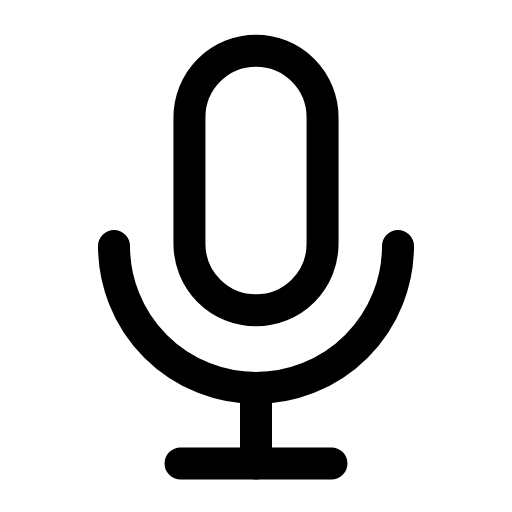
t = 0.00 s
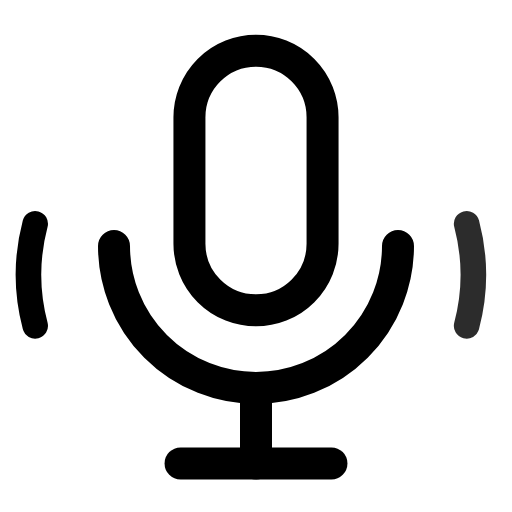
t = 0.38 s
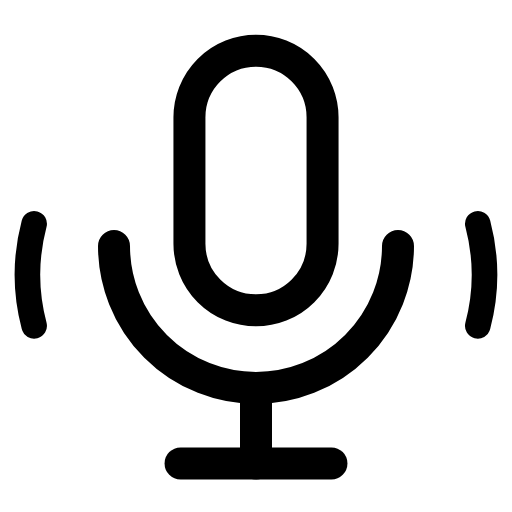
t = 0.76 s
t = 1.10 s: frame unchanged from t = 0.00 s, image omitted
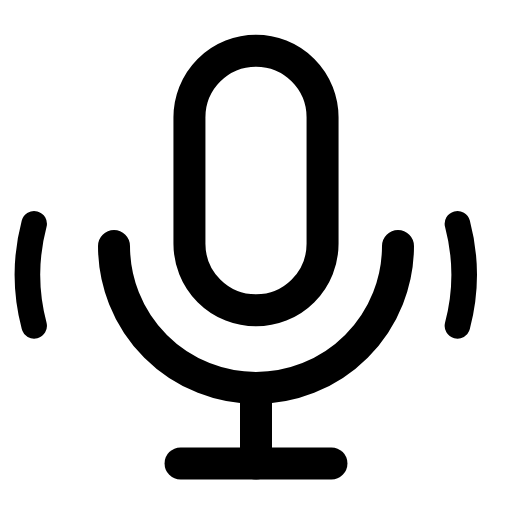
t = 1.50 s
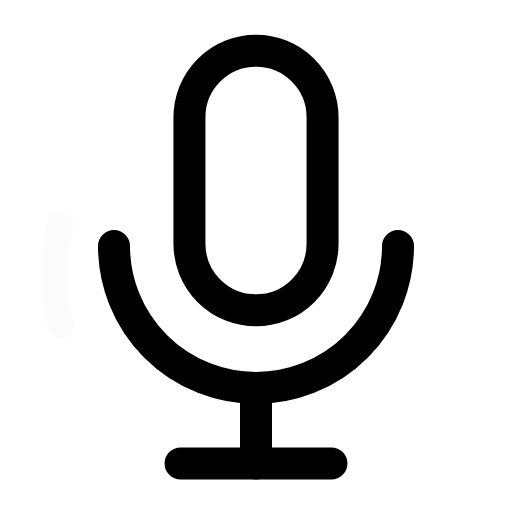
t = 1.87 s

The animated SVG that drew these frames (rendered in a browser with its animation timeline set to each time). Animation: 4 SMIL elements (animate=2,animateTransform=2); one cycle of 2.25 s, repeats indefinitely.

<svg xmlns="http://www.w3.org/2000/svg" width="24" height="24" viewBox="0 0 24 24" fill="none"><g transform="translate(-0.48 0.298) scale(1.04)"><path stroke="currentColor" stroke-width="1.442" stroke-linecap="round" stroke-linejoin="round" fill="none" d="M9 5A3 3 0 0 1 15 5L15 10.7A3 3 0 0 1 9 10.7L9 5Z"></path><path stroke="currentColor" stroke-width="1.442" stroke-linecap="round" stroke-linejoin="round" fill="none" d="M5.6 10.8A6.4 6.4 0 0 0 18.4 10.8"></path><line stroke="currentColor" stroke-width="1.442" stroke-linecap="round" stroke-linejoin="round" fill="none" x1="12" y1="17.2" x2="12" y2="20.6"></line><line stroke="currentColor" stroke-width="1.442" stroke-linecap="round" stroke-linejoin="round" fill="none" x1="8.6" y1="20.6" x2="15.4" y2="20.6"></line><g opacity="0"><animateTransform attributeName="transform" type="translate" values="0 0;0 0;-1.2 0;-1.2 0;-1.2 0;-1.2 0;0 0;0 0;0 0" keyTimes="0;0.045;0.315;0.45;0.6;0.69;0.87;0.9;1" dur="2.25s" repeatCount="indefinite" calcMode="spline" keySplines="0.16 1 0.3 1;0.16 1 0.3 1;0.16 1 0.3 1;0.16 1 0.3 1;0.16 1 0.3 1;0.16 1 0.3 1;0.16 1 0.3 1;0.16 1 0.3 1"/><animate attributeName="opacity" values="0;0;1;1;0;0;0;0;1;1;0;0" keyTimes="0;0.045;0.18;0.3375;0.405;0.45;0.6;0.63;0.675;0.78;0.87;1" dur="2.25s" repeatCount="indefinite" calcMode="spline" keySplines="0.16 1 0.3 1;0.16 1 0.3 1;0.16 1 0.3 1;0.16 1 0.3 1;0.16 1 0.3 1;0.16 1 0.3 1;0.16 1 0.3 1;0.16 1 0.3 1;0.16 1 0.3 1;0.16 1 0.3 1;0.16 1 0.3 1"/><path stroke="currentColor" stroke-width="1.154" stroke-linecap="round" stroke-linejoin="round" fill="none" d="M3.2 9.8A9 9 0 0 0 3.2 14.4"></path></g><g opacity="0"><animateTransform attributeName="transform" type="translate" values="0 0;0 0;1.2 0;1.2 0;1.2 0;1.2 0;0 0;0 0;0 0" keyTimes="0;0.135;0.405;0.45;0.6;0.63;0.81;0.9;1" dur="2.25s" repeatCount="indefinite" calcMode="spline" keySplines="0.16 1 0.3 1;0.16 1 0.3 1;0.16 1 0.3 1;0.16 1 0.3 1;0.16 1 0.3 1;0.16 1 0.3 1;0.16 1 0.3 1;0.16 1 0.3 1"/><animate attributeName="opacity" values="0;0;1;1;0;0;1;1;0;0;0" keyTimes="0;0.135;0.27;0.405;0.45;0.6;0.63;0.72;0.81;0.9;1" dur="2.25s" repeatCount="indefinite" calcMode="spline" keySplines="0.16 1 0.3 1;0.16 1 0.3 1;0.16 1 0.3 1;0.16 1 0.3 1;0.16 1 0.3 1;0.16 1 0.3 1;0.16 1 0.3 1;0.16 1 0.3 1;0.16 1 0.3 1;0.16 1 0.3 1"/><path stroke="currentColor" stroke-width="1.154" stroke-linecap="round" stroke-linejoin="round" fill="none" d="M20.8 9.8A9 9 0 0 1 20.8 14.4"></path></g></g></svg>
